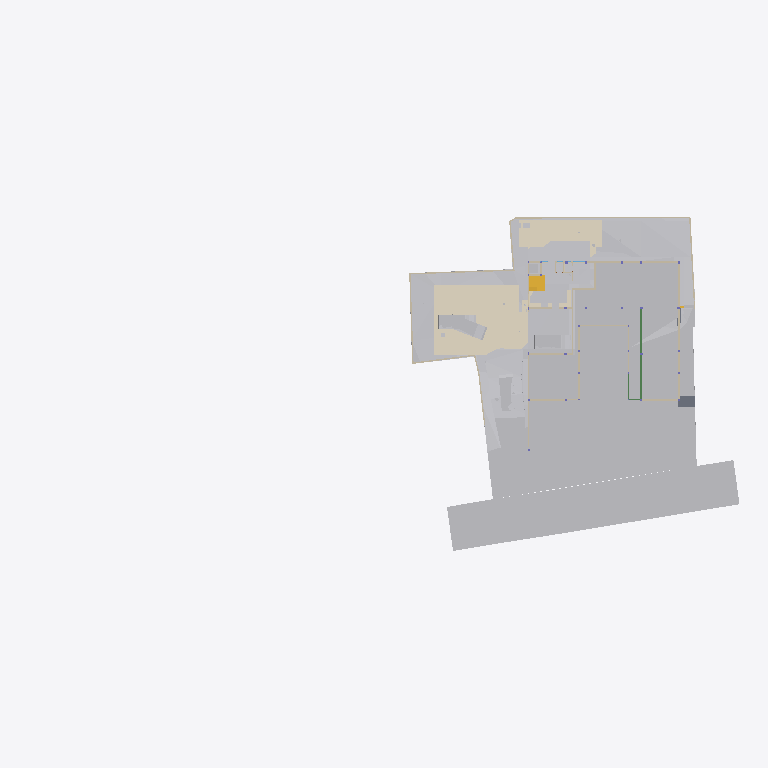
Plan cut of the same IFC building model at storey 'GF' (level -2.65 m, cut at -1.25 m), seen from above with north up, elements coloured by IFC class (only those large enough to see are counted): 33 other elements (light grey), 29 walls (beige), 6 coverings (cream), 2 stair flights (yellow), 2 beams (green), 1 slab (grey). Cut surfaces are drawn darker.
Extent 96.7 m × 45.5 m × 138.5 m (x, y, z). Storeys (13): Footing at -3.50 m; GF Floor Level at -2.70 m; GF at -2.65 m; Electrical at 0.00 m; Plumbing at 0.00 m; Road Level at 0.00 m; Areacalc at 0.00 m; GFLintel at 0.00 m; FF at 0.45 m; FF Lintel at 3.15 m; schedule at 3.50 m; SF at 3.65 m; Terrace at 5.00 m. Elements (1230): 228 IfcBeam, 112 IfcWall, 105 IfcSlab, 94 IfcCovering, 75 IfcSwitchingDevice, 72 IfcPipeSegment, 59 IfcDoor, 57 IfcColumn, 47 IfcLightFixture, 39 IfcFurniture, 38 IfcEarthworksCut, 36 IfcWindow.

HEADER;
FILE_DESCRIPTION(('ViewDefinition [CoordinationView]'),'2;1');
FILE_NAME('Manilal.ifc','2025-10-25T12:53:32+05:30',(''),(''),'IfcOpenShell 0.8.3-post1','Bonsai 0.8.3-post1','');
FILE_SCHEMA(('IFC4X3'));
ENDSEC;
DATA;
#24581=IFCPROJECT('2TuuvCHJz54PsFPcraEbH$',$,'My Project',$,$,$,$,(#53,#354),#24580);
#35019=IFCSITE('0lpfVeOW52QfroqLYyHNY2',$,'My Site',$,$,#28,$,$,$,$,$,$,$,$);
#35435=IFCBUILDING('0MzaWOaS178x5FMqOflU3C',$,'My Building',$,$,#33,$,$,$,$,$,$);
#30840=IFCBUILDINGSTOREY('09kFoqoxrCvB1_fcEsMZsQ',$,'FF',$,$,#38,$,$,$,$);
#33791=IFCBUILDINGSTOREY('0zoFHJ9PnFW80M$mIVDQW3',$,'GF',$,$,#258,$,$,$,$);
#35436=IFCBUILDINGSTOREY('0MckaoTknA3edZMUNhTyAK',$,'SF',$,$,#6262,$,$,$,$);
#35437=IFCBUILDINGSTOREY('0DtUgpQ1b6nBmkLmvc_ehu',$,'FF Lintel',$,$,#3248,$,$,$,$);
#35438=IFCBUILDINGSTOREY('2nxT8wHGnDX9t8LjuK$yoz',$,'Footing',$,$,#16334,$,$,$,$);
#35439=IFCBUILDINGSTOREY('2JRfeNnUP7R92jcKtKmwj5',$,'Electrical',$,$,#5283,$,$,$,$);
#35440=IFCBUILDINGSTOREY('0fi$VcvNr0Zu6wnPuK6jDB',$,'Plumbing',$,$,#12883,$,$,$,$);
#35441=IFCBUILDINGSTOREY('0qJiDzySr4lhgisX7t8beM',$,'GF Floor Level',$,$,#6749,$,$,$,$);
#35442=IFCBUILDINGSTOREY('33UZQ2TSvAg8IY4x5QCp2i',$,'schedule',$,$,#2336,$,$,$,$);
#35448=IFCBUILDINGSTOREY('3LpnsPikv4mRTBpfC3WQtx',$,'Road Level',$,$,#35447,$,$,$,$);
#35454=IFCBUILDINGSTOREY('2oUibsQsXAPxeAaTU5dGGW',$,'Terrace',$,$,#35453,$,$,$,$);
#35455=IFCBUILDINGSTOREY('3JrIAq4xL0avIQ8pEnV5X6',$,'Areacalc',$,$,#28105,$,$,$,$);
#135844=IFCBUILDINGSTOREY('3zcetogIDA6wyARG1Gifp_',$,'GFLintel',$,$,#135860,$,$,$,$);
#33545=IFCGEOGRAPHICELEMENT('3hzKcHmG15MBT$Lf89GHXN',$,'PureSite',$,$,#33382,#33544,$,.TERRAIN.);
#29425=IFCGEOGRAPHICELEMENT('20M0x6_hv1D8u5ftoKpVy3',$,'Road',$,$,#29400,#29424,$,.TERRAIN.);
#13800=IFCCOVERING('03Ox3hl4j9nvRXKoGSaXGU',$,'Covering',$,$,#13792,#13799,$,$);
#26244=IFCEARTHWORKSFILL('1xT4$PaqnDAhGXmfddmx$8',$,'Cube',$,$,#26223,#26243,$,.SLOPEFILL.);
#14006=IFCEARTHWORKSCUT('3NfQzW2p90kemh8IGcUxhf',$,'roader',$,$,#13849,#14005,$,.PAVEMENTMILLING.);
#20373=IFCEARTHWORKSCUT('2Q_BpVgoH5UP4ov3lAq_Nd',$,'Cut',$,$,#20358,#20372,$,.BASE_EXCAVATION.);
#19241=IFCEARTHWORKSFILL('1Znkwxu0n0meOY5Z$J5ocC',$,'New',$,$,#19208,#19240,$,.SLOPEFILL.);
#31012=IFCEARTHWORKSFILL('263qwxfur0Rg9ySw9RIZCG',$,'Cube',$,$,#30989,#31011,$,.SLOPEFILL.);
#31043=IFCEARTHWORKSFILL('3O_GobqT1E4v3eEFWom1zq',$,'Cube',$,$,#31017,#31042,$,.SLOPEFILL.);
#20534=IFCEARTHWORKSCUT('1orBtrQ6r9QBXstUuMTyak',$,'Cut',$,$,#20521,#20533,$,.BASE_EXCAVATION.);
#13787=IFCCOVERING('07ka7WgDv0nO2Dwi6RpJJI',$,'Covering',$,$,#13779,#13786,$,$);
#20459=IFCEARTHWORKSCUT('0lv4XU7zX8PPDYPdO7aOdg',$,'Cut',$,$,#20447,#20458,$,.BASE_EXCAVATION.);
#6599=IFCGEOGRAPHICELEMENT('1mqx3WFMb0_xZzgY5_pKpf',$,'Site',$,$,#6441,#6598,$,.TERRAIN.);
#32680=IFCVEHICLE('09kCGSf$LDBwv0agp2PRhM',$,'Vehicle',$,$,#32142,#32679,$,$);
#20318=IFCEARTHWORKSCUT('01J8VwQ8f08gmXDrlhIlzq',$,'Cut',$,$,#20304,#20317,$,.BASE_EXCAVATION.);
#109311=IFCVEHICLE('22hYSdUYjCqevIDD6sVVH1',$,'Vehicle',$,$,#109348,#109324,$,$);
#32789=IFCVEHICLE('0rzGDxo0H1CRYsT$ARQpVS',$,'Vehicle',$,$,#126769,#32788,$,$);
#126725=IFCVEHICLE('2w1OP_Z7HDsQq$WqRH72Eo',$,'Vehicle',$,$,#126774,#126738,$,$);
#20353=IFCEARTHWORKSCUT('3P_ZVV06j60u6$ptV0zgAt',$,'Cut',$,$,#20341,#20352,$,.BASE_EXCAVATION.);
#20718=IFCEARTHWORKSCUT('1t$VJ4$o90evgf8hngEw3O',$,'Cut',$,$,#20706,#20717,$,.BASE_EXCAVATION.);
#20634=IFCEARTHWORKSCUT('2CFy$zORXCoR3tq$xUvFLs',$,'Cut',$,$,#20623,#20633,$,.BASE_EXCAVATION.);
#20551=IFCEARTHWORKSCUT('3BmSG7kdb5efpA6FN0Vb4n',$,'Cut',$,$,#20539,#20550,$,.BASE_EXCAVATION.);
#20584=IFCEARTHWORKSCUT('3XBGdyU2D9MeN3q92cqay6',$,'Cut',$,$,#20572,#20583,$,.BASE_EXCAVATION.);
#7021=IFCWALL('3MfSYaOiTA4AjSKpPvRhyi',$,'Wall',$,$,#6992,#7020,$,$);
#20336=IFCEARTHWORKSCUT('1Tsuz9sRb3YODMAWko00m1',$,'Cut',$,$,#20323,#20335,$,.BASE_EXCAVATION.);
#21829=IFCSLAB('2itx3SPYH1AO7A3qAvwhI1',$,'Slab',$,$,#21814,#21828,$,$);
#7158=IFCWALL('2UlyJbGOL47vem9W3W5T7b',$,'Wall',$,$,#7129,#7157,$,$);
#19448=IFCSTAIRFLIGHT('0zdXW$cUL1CfQYZEU8WTCw',$,'StairFlight.001',$,$,#19398,#19447,$,5,4,0.181400012969971,0.100000001490116,.STRAIGHT.);
#7104=IFCWALL('1v3BeDslv3W8LfR3WiqTEd',$,'Wall',$,$,#7075,#7103,$,$);
#19393=IFCSTAIRFLIGHT('0QDG9AXQX0PgjOZTZBSSJQ',$,'StairFlight',$,$,#19253,#19392,$,12,11,0.183333337306976,0.150000005960464,.STRAIGHT.);
#7124=IFCWALL('2oTy5UOG136OtM3IP_qiPs',$,'Wall',$,$,#7109,#7123,$,$);
#37091=IFCCOVERING('3M_IR1CND58RzQlgTXES$a',$,'Covering',$,$,#37079,#37090,$,$);
#104281=IFCBEAM('1brod0d5XF$A894rG33zPS',$,'Beam',$,$,#104337,#104301,$,$);
#104233=IFCBEAM('3yG4HtnWnBAeBFz8AI_SEl',$,'Beam',$,$,#104280,#104253,$,$);
#24763=IFCWALL('1blMx1j7D9ovLtEALIdSvE',$,'Wall',$,$,#24748,#24762,$,$);
#20499=IFCEARTHWORKSCUT('08D7EzEO5EDf77PNZj4fIk',$,'Cut',$,$,#20482,#20498,$,.BASE_EXCAVATION.);
#7055=IFCWALL('2Y2Bm57Cb8Exxz7st0aRUc',$,'Wall',$,$,#7026,#7054,$,$);
#24783=IFCWALL('1Hh0bwoXvFTPbHjl4Uoh10',$,'Wall',$,$,#136518,#24782,$,$);
#4798=IFCTRANSPORTELEMENT('1lIwF9RXDBlxGhBHYvHlMS',$,'TransportElement',$,$,#4775,#4797,$,$);
#20567=IFCEARTHWORKSCUT('16FET8TSj1cgzvcEgIN4wr',$,'Cut',$,$,#20556,#20566,$,.BASE_EXCAVATION.);
#20650=IFCEARTHWORKSCUT('117L2eAFbDcAQX$djQoJMP',$,'Cut',$,$,#20639,#20649,$,.BASE_EXCAVATION.);
#7968=IFCFURNITURE('2eCSdMrzH5F8FKRq_Kat7X',$,'Furniture',$,$,#7927,#7967,$,$);
#23834=IFCWALL('2y7B0WsOvCxODdGZKi1Z$T',$,'Wall',$,$,#23819,#23833,$,$);
#112750=IFCWALL('1nyU90oHj4hBRTa6e8QMhS',$,'Wall',$,$,#117882,#112775,$,$);
#19013=IFCWALL('18Inp_KXrA6OH4xH0wBY6E',$,'Wall',$,$,#117291,#19012,$,$);
#138502=IFCWALL('22eRyasTD4vwSyMy27UnE0',$,'Wall',$,$,#138970,#138526,$,$);
#6852=IFCWALL('10l$0x7lzBbBMMGF1qxI0s',$,'Wall',$,$,#6830,#6851,$,$);
#326=IFCCOVERING('27txxw6h131AM6UMtb2w5p',$,'Covering',$,$,#314,#325,$,$);
#6886=IFCWALL('10RvTK_K97Xg3Zon6pJwxP',$,'Wall',$,$,#6857,#6885,$,$);
#37114=IFCCOVERING('0MEfGn_p91mgQnywAbL9$E',$,'Covering',$,$,#37102,#37113,$,$);
#20390=IFCEARTHWORKSCUT('1$p4eSUvT2WBuIfwXj1KUy',$,'Cut',$,$,#128168,#20389,$,.BASE_EXCAVATION.);
#23801=IFCWALL('2b3PW_qXrFKeU5$CuA$$$b',$,'Wall',$,$,#23786,#23800,$,$);
#17523=IFCWALL('0J9S4Srlb1MOsgNvH90_Ni',$,'Wall',$,$,#137668,#17522,$,$);
#20442=IFCEARTHWORKSCUT('3KiEpGBc11ZuQOzkAXEcMN',$,'Cut',$,$,#20431,#20441,$,.BASE_EXCAVATION.);
#309=IFCCOVERING('3erdxtYOTF6hsIy9z_3VeT',$,'Covering',$,$,#297,#308,$,$);
#24202=IFCWALL('1G4jfeXKvE59YRcJgx4ymf',$,'Wall',$,$,#24187,#24201,$,$);
#19093=IFCWALL('2BJjNEvBfCoeB82Dh_tGKG',$,'Wall',$,$,#114847,#19092,$,$);
#136412=IFCWALL('0F7fW7SETC5etFuzKWVjK5',$,'Wall',$,$,#136508,#136436,$,$);
#19153=IFCWALL('0HbzCx_IT6qhHcuZYa$tLV',$,'Wall',$,$,#114969,#19152,$,$);
#112339=IFCWALL('02AL$qLwj0VxqOwys5ZTQy',$,'Wall',$,$,#139177,#112364,$,$);
#24843=IFCWALL('1S$hEQf45Fc8bCexxSjiqx',$,'Wall',$,$,#139143,#24842,$,$);
#24823=IFCWALL('1L3aCByCT2RR$DiJTF12wq',$,'Wall',$,$,#136717,#24822,$,$);
#17543=IFCWALL('1skRZA3gDArPLyHJ1xBWOA',$,'Wall',$,$,#136950,#17542,$,$);
#24426=IFCWALL('3i48sjq8T0IPkngbd_9vma',$,'Wall',$,$,#139056,#24425,$,$);
#20299=IFCEARTHWORKSCUT('2IfjuX05L3Q9F73mkLJFNM',$,'Cut',$,$,#20288,#20298,$,.BASE_EXCAVATION.);
#112219=IFCWALL('0hUDkLesr2L9DkySmUSvp2',$,'Wall',$,$,#138931,#112244,$,$);
#24803=IFCWALL('20tfeHSrrBEw063KtSBGr$',$,'Wall',$,$,#136411,#24802,$,$);
#20701=IFCEARTHWORKSCUT('3XTDaZBM58oPXW88XqT1Sk',$,'Cut',$,$,#20690,#20700,$,.BASE_EXCAVATION.);
#14121=IFCUNITARYEQUIPMENT('1P6lCedvD5Xger8vGxUADY',$,'UnitaryEquipment',$,$,#14098,#14120,$,$);
#14135=IFCUNITARYEQUIPMENT('0HCdZ8P3P4TOU$eGOCNYuA',$,'UnitaryEquipment',$,$,#14126,#14134,$,$);
#24651=IFCWALL('15wsNTS6L51xF_S_YY2vpP',$,'Wall',$,$,#24636,#24650,$,$);
#17638=IFCWALL('2U66_ERPrD$A$2PTOc1bPA',$,'Wall',$,$,#17623,#17637,$,$);
#17603=IFCWALL('0NXfgi9BT5$x6dqiz38cKQ',$,'Wall',$,$,#17588,#17602,$,$);
ENDSEC;
